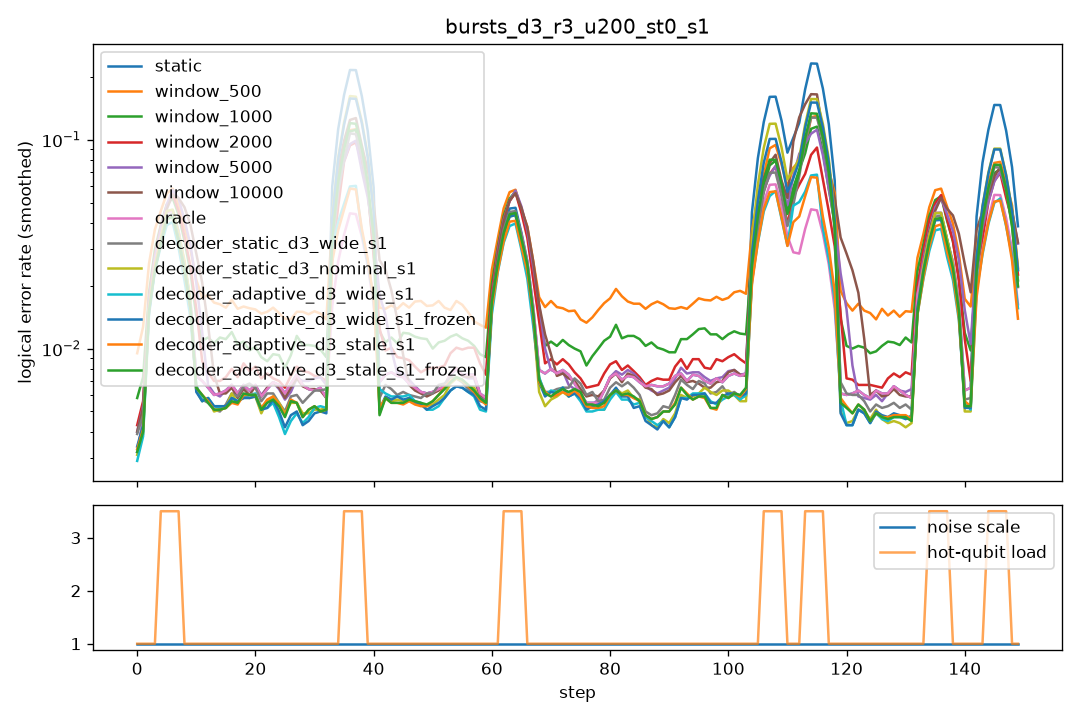

The file beside this chart, header and first rows:
step, scale, n_hot, hot_p, static, window_500, window_1000, window_2000, window_5000, window_10000, oracle, decoder_static_d3_wide_s1, decoder_static_d3_nominal_s1, decoder_adaptive_d3_wide_s1, decoder_adaptive_d3_wide_s1_frozen, decoder_adaptive_d3_stale_s1, decoder_adaptive_d3_stale_s1_frozen
0, 1.0, 0, 0.0, 0.0075, 0.0125, 0.009, 0.009, 0.009, 0.009, 0.0075, 0.0085, 0.0065, 0.006, 0.008, 0.007, 0.0075
1, 1.0, 0, 0.0, 0.0055, 0.02, 0.0115, 0.0075, 0.0075, 0.0075, 0.0055, 0.006, 0.006, 0.0055, 0.006, 0.006, 0.0055
2, 1.0, 0, 0.0, 0.003, 0.015, 0.0085, 0.005, 0.0035, 0.0035, 0.003, 0.005, 0.003, 0.003, 0.003, 0.0035, 0.003
3, 1.0, 0, 0.0, 0.0065, 0.016, 0.0075, 0.0065, 0.0065, 0.006, 0.0065, 0.0045, 0.004, 0.0045, 0.0045, 0.004, 0.004
4, 1.0, 5, 0.05, 0.056, 0.064, 0.056, 0.06, 0.0575, 0.0535, 0.0545, 0.057, 0.0575, 0.0535, 0.053, 0.057, 0.0555
5, 1.0, 5, 0.05, 0.06, 0.071, 0.066, 0.0625, 0.062, 0.056, 0.0595, 0.0525, 0.054, 0.052, 0.053, 0.053, 0.051
6, 1.0, 5, 0.05, 0.05, 0.062, 0.057, 0.058, 0.058, 0.056, 0.052, 0.047, 0.052, 0.0415, 0.0465, 0.044, 0.0455
7, 1.0, 5, 0.05, 0.055, 0.063, 0.0585, 0.0535, 0.06, 0.061, 0.053, 0.0555, 0.06, 0.0435, 0.0555, 0.0515, 0.0525
8, 1.0, 0, 0.0, 0.0085, 0.0315, 0.0255, 0.0405, 0.0495, 0.045, 0.0085, 0.008, 0.008, 0.011, 0.0085, 0.0085, 0.0085
9, 1.0, 0, 0.0, 0.0085, 0.0165, 0.012, 0.012, 0.032, 0.045, 0.0085, 0.0055, 0.005, 0.004, 0.004, 0.006, 0.0065
10, 1.0, 0, 0.0, 0.006, 0.017, 0.011, 0.008, 0.007, 0.0305, 0.006, 0.006, 0.007, 0.006, 0.006, 0.006, 0.0055
11, 1.0, 0, 0.0, 0.0075, 0.0215, 0.01, 0.01, 0.0085, 0.015, 0.0075, 0.006, 0.0055, 0.006, 0.006, 0.0055, 0.0055
12, 1.0, 0, 0.0, 0.0065, 0.02, 0.013, 0.007, 0.006, 0.007, 0.0065, 0.006, 0.006, 0.0065, 0.0065, 0.0065, 0.0065
13, 1.0, 0, 0.0, 0.0065, 0.0125, 0.0085, 0.0065, 0.0065, 0.006, 0.0065, 0.005, 0.0045, 0.0055, 0.0055, 0.006, 0.006
14, 1.0, 0, 0.0, 0.006, 0.019, 0.014, 0.007, 0.0055, 0.006, 0.006, 0.0045, 0.006, 0.005, 0.005, 0.004, 0.004
15, 1.0, 0, 0.0, 0.0035, 0.01, 0.0075, 0.0045, 0.004, 0.0035, 0.0035, 0.004, 0.003, 0.0035, 0.0035, 0.0035, 0.0035
16, 1.0, 0, 0.0, 0.008, 0.02, 0.0135, 0.01, 0.0075, 0.008, 0.008, 0.0055, 0.006, 0.0055, 0.006, 0.0055, 0.0055
17, 1.0, 0, 0.0, 0.0075, 0.017, 0.012, 0.0085, 0.008, 0.007, 0.0075, 0.008, 0.0065, 0.0065, 0.0065, 0.007, 0.007
18, 1.0, 0, 0.0, 0.0085, 0.0195, 0.013, 0.01, 0.0085, 0.008, 0.0085, 0.0085, 0.009, 0.0085, 0.008, 0.0075, 0.008
19, 1.0, 0, 0.0, 0.003, 0.011, 0.0065, 0.0035, 0.0025, 0.0025, 0.003, 0.0035, 0.003, 0.004, 0.004, 0.0035, 0.0035
20, 1.0, 0, 0.0, 0.0065, 0.012, 0.009, 0.0105, 0.0065, 0.0065, 0.0065, 0.0075, 0.005, 0.0045, 0.0045, 0.0065, 0.0065
21, 1.0, 0, 0.0, 0.006, 0.0185, 0.0085, 0.0065, 0.006, 0.006, 0.006, 0.0065, 0.0055, 0.0065, 0.006, 0.0055, 0.005
22, 1.0, 0, 0.0, 0.0095, 0.016, 0.014, 0.0105, 0.0095, 0.01, 0.0095, 0.0065, 0.007, 0.007, 0.007, 0.007, 0.007
23, 1.0, 0, 0.0, 0.0045, 0.016, 0.0075, 0.005, 0.0055, 0.0045, 0.0045, 0.004, 0.004, 0.004, 0.004, 0.0035, 0.0035
24, 1.0, 0, 0.0, 0.0055, 0.0125, 0.0045, 0.0055, 0.005, 0.0055, 0.0055, 0.006, 0.0065, 0.004, 0.0045, 0.006, 0.0055
25, 1.0, 0, 0.0, 0.009, 0.0155, 0.0125, 0.0085, 0.0085, 0.0085, 0.009, 0.0075, 0.0065, 0.006, 0.007, 0.0075, 0.0075
26, 1.0, 0, 0.0, 0.005, 0.014, 0.008, 0.0055, 0.0035, 0.004, 0.005, 0.0035, 0.0035, 0.0025, 0.0025, 0.003, 0.003
27, 1.0, 0, 0.0, 0.0065, 0.0115, 0.008, 0.008, 0.006, 0.0065, 0.0065, 0.004, 0.004, 0.003, 0.003, 0.004, 0.004
28, 1.0, 0, 0.0, 0.008, 0.0155, 0.0135, 0.0095, 0.008, 0.008, 0.008, 0.0085, 0.007, 0.007, 0.007, 0.008, 0.008
29, 1.0, 0, 0.0, 0.009, 0.0185, 0.0155, 0.0095, 0.01, 0.009, 0.009, 0.0065, 0.0065, 0.006, 0.0055, 0.005, 0.005
30, 1.0, 0, 0.0, 0.005, 0.0155, 0.007, 0.0065, 0.0075, 0.0055, 0.005, 0.005, 0.0035, 0.0035, 0.0035, 0.0035, 0.0035
31, 1.0, 0, 0.0, 0.0035, 0.012, 0.008, 0.005, 0.0035, 0.003, 0.0035, 0.0055, 0.0035, 0.004, 0.0035, 0.005, 0.005
32, 1.0, 0, 0.0, 0.006, 0.014, 0.0075, 0.0065, 0.007, 0.0065, 0.006, 0.006, 0.005, 0.0055, 0.005, 0.005, 0.005
33, 1.0, 0, 0.0, 0.009, 0.0135, 0.0115, 0.009, 0.0085, 0.0075, 0.009, 0.0085, 0.007, 0.0075, 0.0075, 0.0065, 0.0065
34, 1.0, 0, 0.0, 0.0055, 0.014, 0.0115, 0.008, 0.007, 0.0065, 0.0055, 0.007, 0.007, 0.0055, 0.005, 0.0055, 0.0055
35, 1.0, 5, 0.05, 0.275, 0.1465, 0.1515, 0.1055, 0.172, 0.198, 0.056, 0.128, 0.1965, 0.127, 0.19, 0.1085, 0.1455
36, 1.0, 5, 0.05, 0.265, 0.1565, 0.1435, 0.11, 0.107, 0.1435, 0.054, 0.1305, 0.1955, 0.0565, 0.1935, 0.0585, 0.151
37, 1.0, 5, 0.05, 0.264, 0.126, 0.147, 0.16, 0.1005, 0.1385, 0.051, 0.129, 0.199, 0.05, 0.1935, 0.053, 0.143
38, 1.0, 5, 0.05, 0.2685, 0.112, 0.0945, 0.086, 0.09, 0.135, 0.0555, 0.1415, 0.2105, 0.0595, 0.205, 0.066, 0.155
39, 1.0, 0, 0.0, 0.0035, 0.02, 0.0205, 0.024, 0.025, 0.0195, 0.0035, 0.002, 0.0015, 0.0075, 0.002, 0.003, 0.001
40, 1.0, 0, 0.0, 0.008, 0.0135, 0.0095, 0.0085, 0.0325, 0.033, 0.008, 0.0075, 0.007, 0.007, 0.007, 0.007, 0.007
41, 1.0, 0, 0.0, 0.007, 0.016, 0.012, 0.0115, 0.017, 0.0315, 0.007, 0.007, 0.0045, 0.0055, 0.0045, 0.005, 0.005
42, 1.0, 0, 0.0, 0.0075, 0.0115, 0.0085, 0.009, 0.007, 0.0295, 0.0075, 0.0065, 0.0065, 0.0065, 0.0065, 0.006, 0.006
43, 1.0, 0, 0.0, 0.0085, 0.0175, 0.01, 0.0095, 0.0085, 0.019, 0.0085, 0.006, 0.005, 0.0055, 0.0055, 0.005, 0.005
44, 1.0, 0, 0.0, 0.0065, 0.019, 0.0135, 0.0105, 0.0075, 0.0065, 0.0065, 0.0065, 0.006, 0.006, 0.006, 0.006, 0.006
45, 1.0, 0, 0.0, 0.009, 0.0165, 0.0125, 0.01, 0.0095, 0.0085, 0.009, 0.006, 0.006, 0.006, 0.006, 0.0055, 0.0055
46, 1.0, 0, 0.0, 0.0055, 0.013, 0.0085, 0.0065, 0.0055, 0.0055, 0.0055, 0.005, 0.005, 0.0055, 0.0055, 0.005, 0.005
47, 1.0, 0, 0.0, 0.007, 0.0165, 0.015, 0.0085, 0.007, 0.007, 0.007, 0.0075, 0.006, 0.0065, 0.0055, 0.0055, 0.006
48, 1.0, 0, 0.0, 0.006, 0.0135, 0.0095, 0.0085, 0.006, 0.006, 0.006, 0.005, 0.006, 0.006, 0.006, 0.006, 0.006
49, 1.0, 0, 0.0, 0.005, 0.0245, 0.0115, 0.0075, 0.005, 0.0045, 0.005, 0.006, 0.005, 0.004, 0.0045, 0.005, 0.0055
50, 1.0, 0, 0.0, 0.0075, 0.017, 0.0115, 0.0075, 0.0075, 0.0075, 0.0075, 0.0055, 0.005, 0.0055, 0.0055, 0.005, 0.005
51, 1.0, 0, 0.0, 0.005, 0.0085, 0.008, 0.008, 0.005, 0.0045, 0.005, 0.0065, 0.0045, 0.0035, 0.004, 0.005, 0.0045
52, 1.0, 0, 0.0, 0.0075, 0.017, 0.0095, 0.009, 0.0075, 0.008, 0.0075, 0.0075, 0.0065, 0.0065, 0.0065, 0.007, 0.007
53, 1.0, 0, 0.0, 0.007, 0.0175, 0.013, 0.0085, 0.007, 0.007, 0.007, 0.008, 0.0075, 0.007, 0.007, 0.008, 0.008
54, 1.0, 0, 0.0, 0.006, 0.0185, 0.0125, 0.0085, 0.006, 0.006, 0.006, 0.0065, 0.0065, 0.0065, 0.006, 0.0075, 0.0075
55, 1.0, 0, 0.0, 0.0125, 0.015, 0.014, 0.0135, 0.012, 0.0125, 0.0125, 0.008, 0.009, 0.008, 0.008, 0.0075, 0.0075
56, 1.0, 0, 0.0, 0.007, 0.0165, 0.0095, 0.011, 0.0075, 0.007, 0.007, 0.006, 0.0065, 0.005, 0.0055, 0.0065, 0.0065
57, 1.0, 0, 0.0, 0.005, 0.0135, 0.007, 0.008, 0.0045, 0.0045, 0.005, 0.006, 0.0055, 0.006, 0.006, 0.006, 0.006
58, 1.0, 0, 0.0, 0.007, 0.011, 0.0115, 0.0095, 0.006, 0.0065, 0.007, 0.0055, 0.0055, 0.0055, 0.0055, 0.0055, 0.006
59, 1.0, 0, 0.0, 0.006, 0.0115, 0.0095, 0.0085, 0.006, 0.0065, 0.006, 0.0045, 0.006, 0.005, 0.005, 0.0055, 0.0055
... 90 more rows
